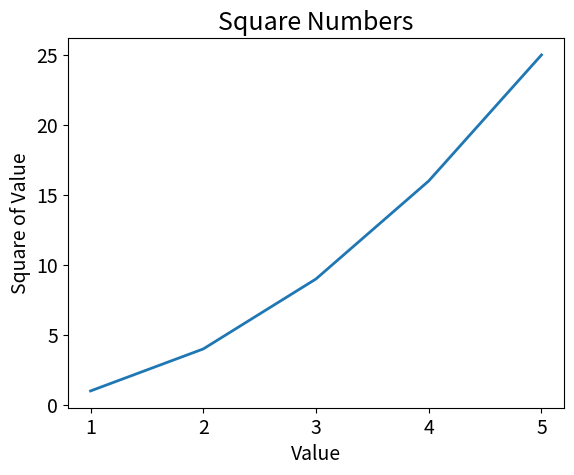

Write the Python code that produced this figure.
import matplotlib.pyplot as plt

input_values = [1,2,3,4,5]
squares = [1, 4, 9, 16, 25]
plt.plot(input_values,squares,linewidth = 2)

#设置图表标题，并给坐标轴加上标签
plt.title("Square Numbers", fontsize = 18)
plt.xlabel("Value",fontsize = 14)
plt.ylabel("Square of Value",fontsize =14)

#设置刻度标记的大小
plt.tick_params(axis = "both", labelsize = 14)

plt.show()
